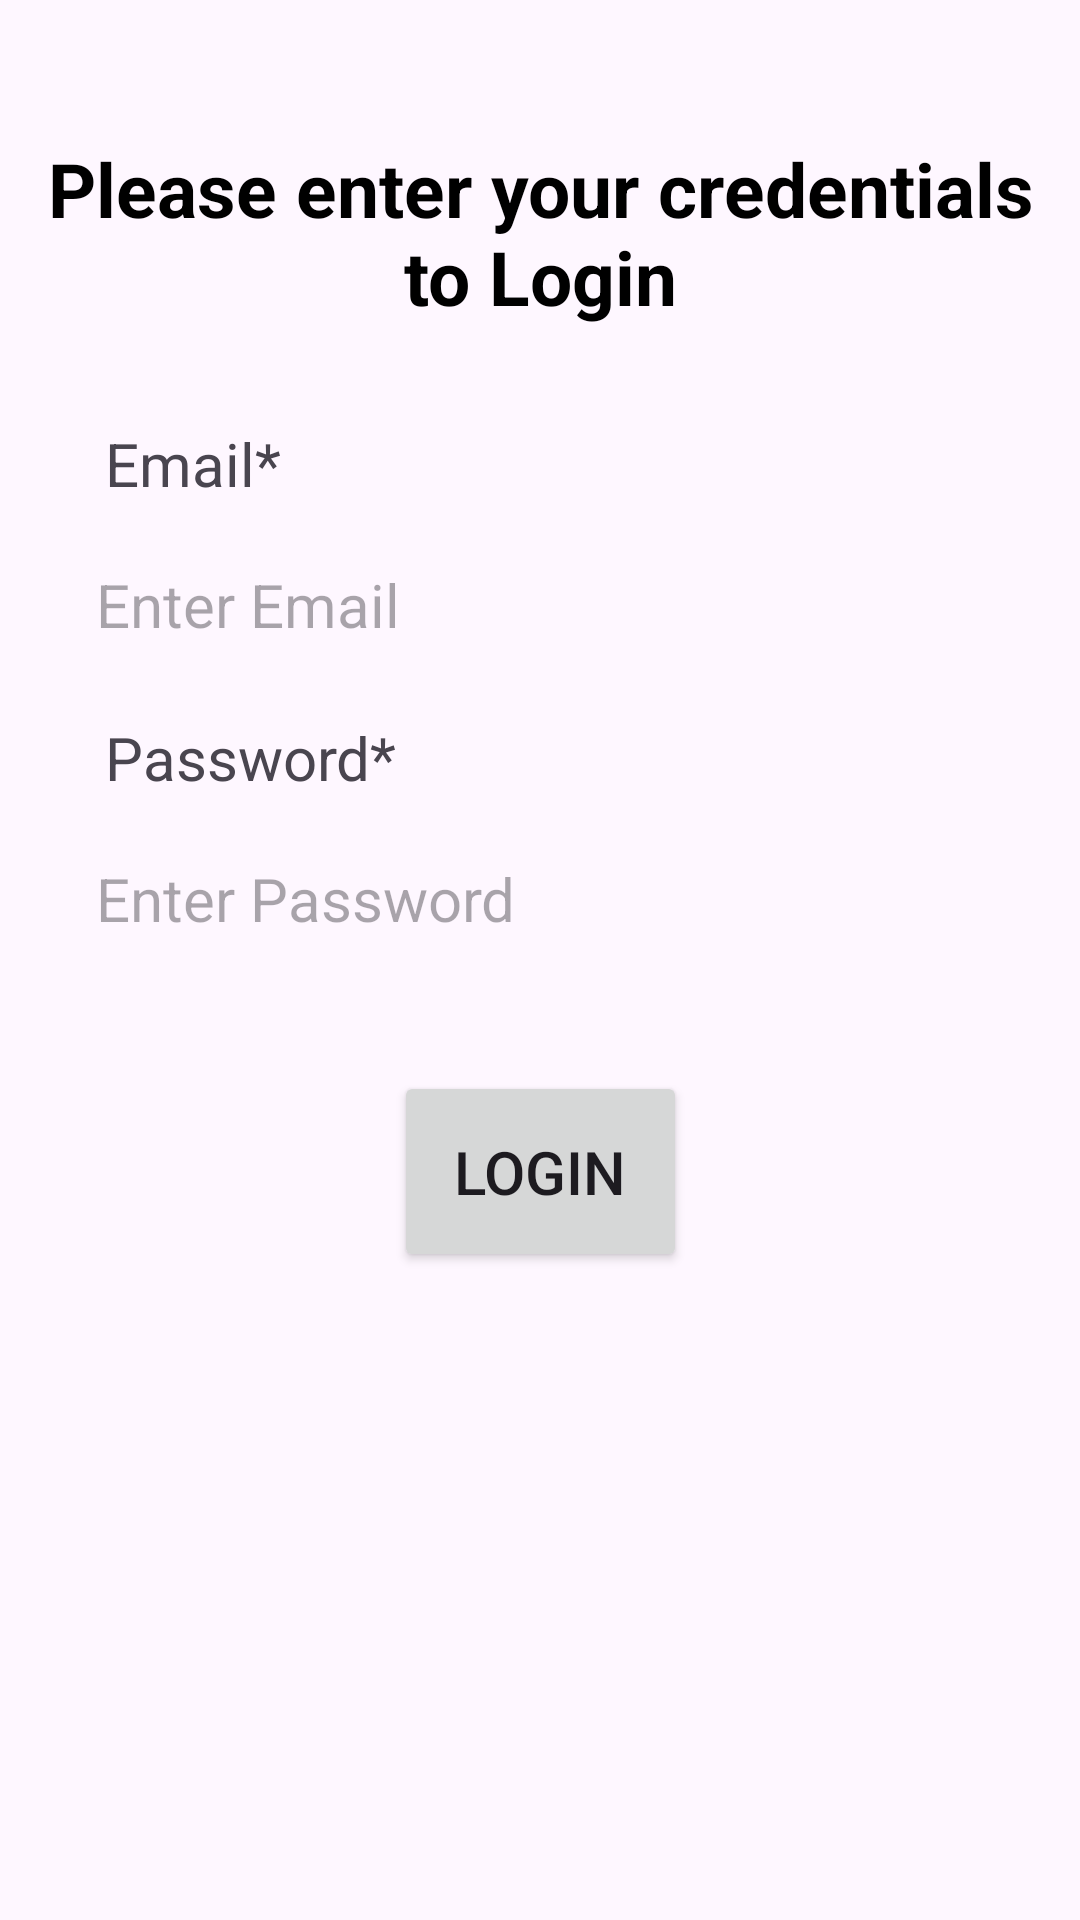

Write the Android layout XML for this screen, with the resource values it uses.
<!-- AndroidManifest.xml: application theme Theme.DrugManagement -->
<!-- res/layout/activity_login.xml -->
<?xml version="1.0" encoding="utf-8"?>
<androidx.constraintlayout.widget.ConstraintLayout xmlns:android="http://schemas.android.com/apk/res/android"
    xmlns:app="http://schemas.android.com/apk/res-auto"
    xmlns:tools="http://schemas.android.com/tools"
    android:layout_width="match_parent"
    android:layout_height="match_parent"
    tools:context=".LoginActivity"
    android:padding="10dp">


    <TextView
        android:id="@+id/textView9"
        android:layout_width="match_parent"
        android:layout_height="wrap_content"
        android:layout_marginTop="36dp"
        android:text="Please enter your credentials to Login"
        android:textAlignment="center"
        android:textColor="@color/black"
        android:textSize="25dp"
        android:textStyle="bold"
        app:layout_constraintEnd_toEndOf="parent"
        app:layout_constraintHorizontal_bias="0.498"
        app:layout_constraintStart_toStartOf="parent"
        app:layout_constraintTop_toTopOf="parent" />

    <TextView
        android:id="@+id/textView4"
        android:layout_width="match_parent"
        android:layout_height="wrap_content"
        android:layout_marginLeft="10dp"
        android:layout_marginTop="32dp"
        android:layout_marginRight="10dp"
        android:clickable="false"
        android:paddingStart="15dp"
        android:text="Email*"
        android:textSize="20sp"
        app:layout_constraintEnd_toEndOf="parent"
        app:layout_constraintStart_toStartOf="parent"
        app:layout_constraintTop_toBottomOf="@+id/textView9" />

    <EditText
        android:id="@+id/editText_email"
        android:layout_width="match_parent"
        android:layout_height="wrap_content"
        android:layout_marginLeft="10dp"
        android:layout_marginTop="8dp"
        android:layout_marginRight="10dp"
        android:background="@drawable/edittext_border"
        android:ems="10"
        android:hint="Enter Email"
        android:inputType="text"
        android:padding="12dp"
        android:textSize="20sp"
        app:layout_constraintEnd_toEndOf="parent"
        app:layout_constraintStart_toStartOf="parent"
        app:layout_constraintTop_toBottomOf="@+id/textView4" />

    <TextView
        android:id="@+id/textView5"
        android:layout_width="match_parent"
        android:layout_height="wrap_content"
        android:layout_marginLeft="10dp"
        android:layout_marginTop="12dp"
        android:layout_marginRight="10dp"
        android:clickable="false"
        android:paddingStart="15dp"
        android:text="Password*"
        android:textSize="20sp"
        app:layout_constraintEnd_toEndOf="parent"
        app:layout_constraintStart_toStartOf="parent"
        app:layout_constraintTop_toBottomOf="@+id/editText_email" />

    <EditText
        android:id="@+id/editText_password"
        android:layout_width="match_parent"
        android:layout_height="wrap_content"
        android:layout_marginLeft="10dp"
        android:layout_marginTop="8dp"
        android:layout_marginRight="10dp"
        android:background="@drawable/edittext_border"
        android:ems="10"
        android:hint="Enter Password"
        android:inputType="text"
        android:padding="12dp"
        android:textSize="20sp"
        app:layout_constraintEnd_toEndOf="parent"
        app:layout_constraintStart_toStartOf="parent"
        app:layout_constraintTop_toBottomOf="@+id/textView5" />

    <Button
        android:id="@+id/btn_login"
        android:layout_width="wrap_content"
        android:layout_height="wrap_content"
        android:padding="20dp"
        android:text="Login"
        android:textSize="20sp"
        app:layout_constraintBottom_toBottomOf="parent"
        app:layout_constraintEnd_toEndOf="parent"
        app:layout_constraintStart_toStartOf="parent"
        app:layout_constraintTop_toBottomOf="@+id/editText_password"
        app:layout_constraintVertical_bias="0.135" />

    <ProgressBar
        android:id="@+id/progressBar"
        style="?android:attr/progressBarStyle"
        android:layout_width="80dp"
        android:layout_height="80dp"
        android:elevation="5dp"
        app:layout_constraintBottom_toBottomOf="parent"
        app:layout_constraintEnd_toEndOf="parent"
        app:layout_constraintHorizontal_bias="0.5"
        app:layout_constraintStart_toStartOf="parent"
        app:layout_constraintTop_toTopOf="parent"
        app:layout_constraintVertical_bias="0.5"
        android:visibility="gone"/>

</androidx.constraintlayout.widget.ConstraintLayout>
<!-- resources referenced by this layout -->
<resources>
  <style name="Theme.DrugManagement" parent="Base.Theme.DrugManagement" />
  <style name="Base.Theme.DrugManagement" parent="Theme.Material3.DayNight.NoActionBar">
          
          
      </style>
  <!-- not gathered from this repository: default colours our renderer supplied (Android Studio template values) -->
  <color name="black">#FF000000</color>
</resources>
